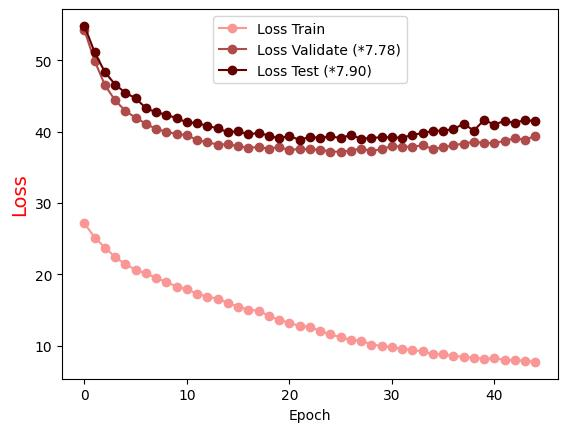

Data behind this chart, as committed beside it:
Epoch, Loss Train, Loss Validate (*7.78), Loss Test (*7.90)
0.0, 27.16, 54.19, 54.83
1.0, 25.16, 49.91, 51.11
2.0, 23.76, 46.52, 48.35
3.0, 22.41, 44.38, 46.6
4.0, 21.43, 42.91, 45.46
5.0, 20.63, 41.95, 44.67
6.0, 20.15, 41.12, 43.3
7.0, 19.5, 40.37, 42.72
8.0, 18.93, 40, 42.39
9.0, 18.3, 39.66, 41.88
10.0, 17.91, 39.53, 41.32
11.0, 17.31, 38.82, 41.21
12.0, 16.85, 38.51, 40.8
13.0, 16.62, 38.2, 40.48
14.0, 16, 38.25, 39.93
15.0, 15.49, 37.97, 40.08
16.0, 15.04, 37.77, 39.62
17.0, 14.91, 37.84, 39.85
18.0, 14.18, 37.62, 39.44
19.0, 13.6, 37.86, 39.05
20.0, 13.23, 37.42, 39.44
21.0, 12.77, 37.61, 38.82
22.0, 12.67, 37.51, 39.31
23.0, 12.04, 37.5, 39.11
24.0, 11.6, 37.22, 39.35
25.0, 11.18, 37.2, 39.1
26.0, 10.81, 37.35, 39.55
27.0, 10.72, 37.64, 39.01
28.0, 10.16, 37.3, 39.15
29.0, 9.986, 37.55, 39.2
30.0, 9.789, 38, 39.22
31.0, 9.574, 37.91, 39.14
32.0, 9.399, 37.89, 39.58
33.0, 9.199, 38.08, 39.78
34.0, 8.812, 37.58, 40.12
35.0, 8.795, 37.81, 40.15
36.0, 8.554, 38.1, 40.36
37.0, 8.47, 38.34, 41.11
38.0, 8.332, 38.57, 40.15
39.0, 8.181, 38.45, 41.65
40.0, 8.212, 38.38, 40.99
41.0, 8.046, 38.74, 41.53
42.0, 7.972, 39.06, 41.23
43.0, 7.915, 38.88, 41.66
44.0, 7.73, 39.41, 41.45
